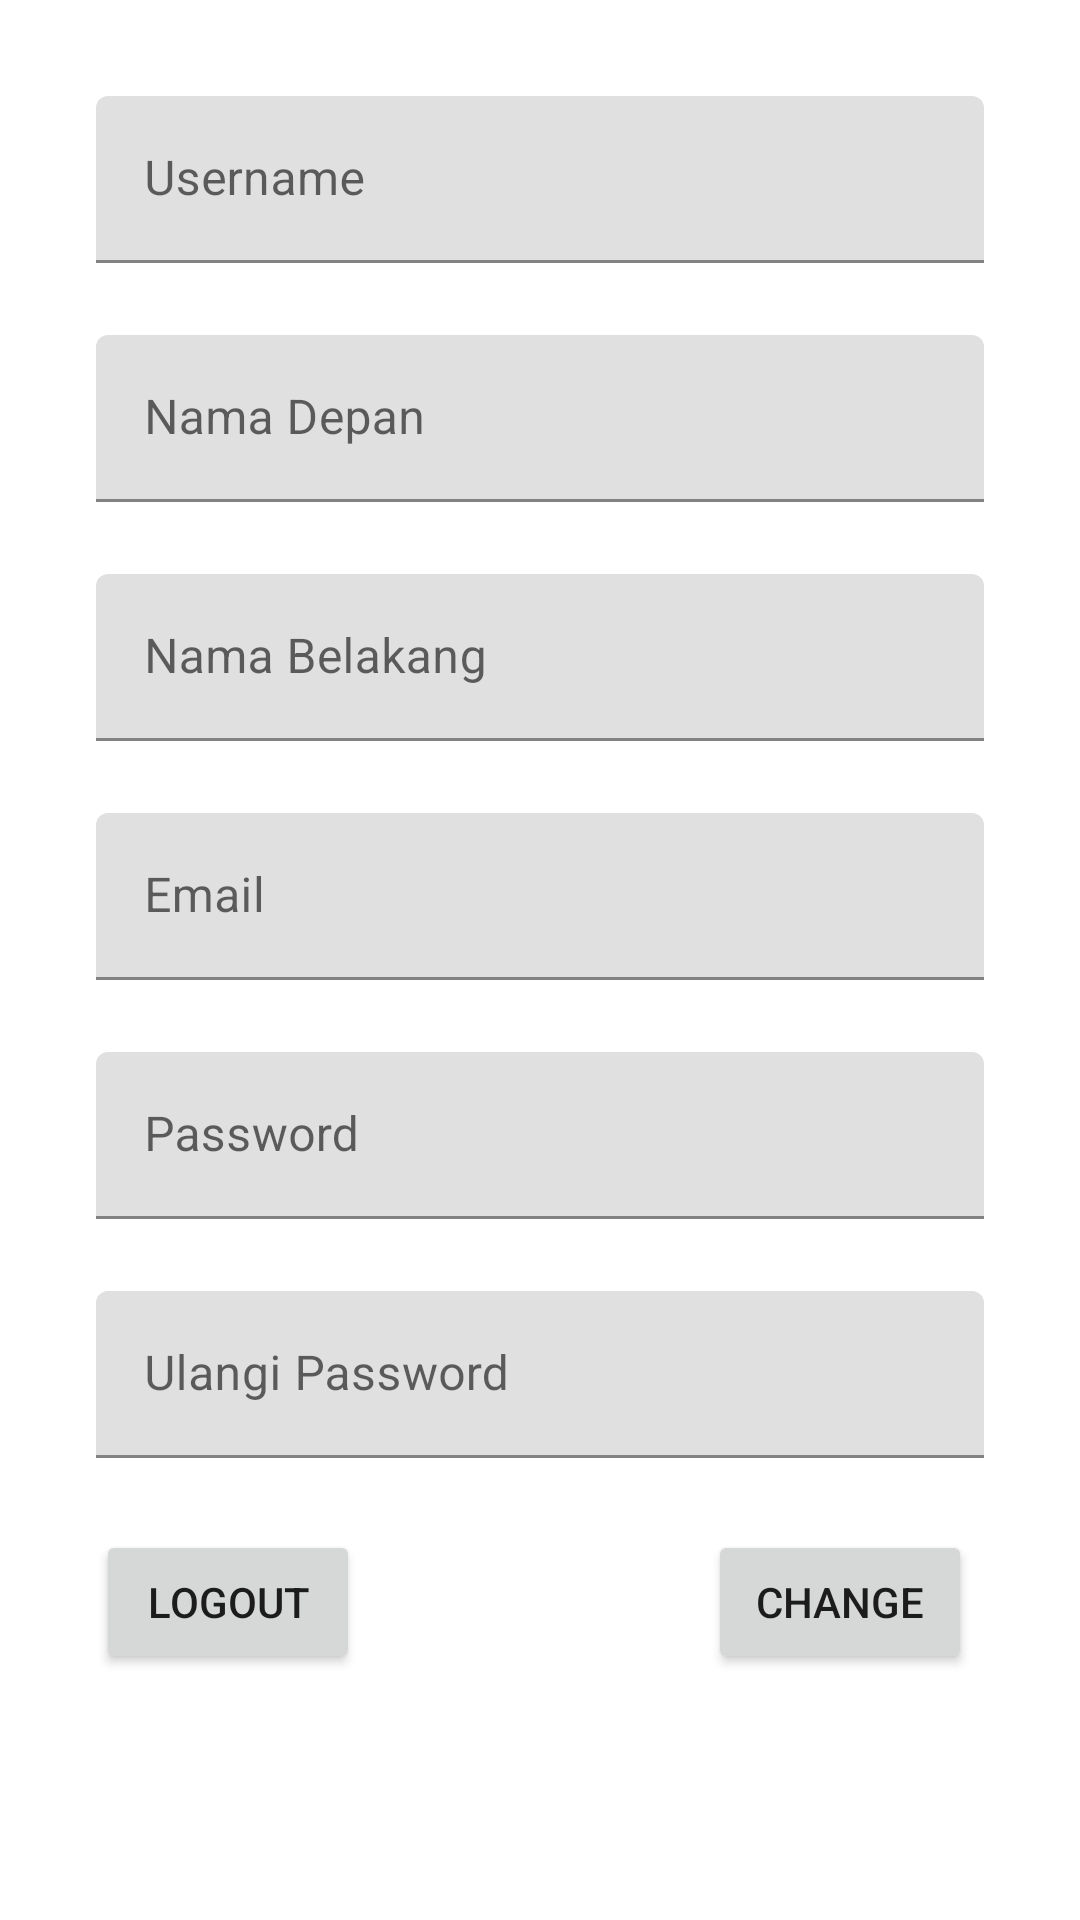

This screen was rendered from an Android layout file. Write that file and the resources it references.
<!-- AndroidManifest.xml: application theme Theme.HobbyApp_160421110 -->
<!-- res/layout/fragment_profile.xml -->
<?xml version="1.0" encoding="utf-8"?>
<FrameLayout xmlns:android="http://schemas.android.com/apk/res/android"
    xmlns:app="http://schemas.android.com/apk/res-auto"
    xmlns:tools="http://schemas.android.com/tools"
    android:layout_width="match_parent"
    android:layout_height="match_parent"
    tools:context=".view.ProfileFragment">

    <androidx.constraintlayout.widget.ConstraintLayout
        android:layout_width="match_parent"
        android:layout_height="match_parent"
        tools:context=".ProfileFragment">

        <Button
            android:id="@+id/buttonChange"
            android:layout_width="wrap_content"
            android:layout_height="wrap_content"
            android:layout_marginTop="24dp"
            android:layout_marginEnd="4dp"
            android:text="CHANGE"
            app:cornerRadius="100dp"
            app:layout_constraintEnd_toEndOf="@+id/textInputLayout2"
            app:layout_constraintTop_toBottomOf="@+id/textInputLayout6" />

        <Button
            android:id="@+id/buttonLogout"
            android:layout_width="wrap_content"
            android:layout_height="wrap_content"
            android:text="LOGOUT"
            app:cornerRadius="100dp"
            app:layout_constraintStart_toStartOf="@+id/textInputLayout6"
            app:layout_constraintTop_toTopOf="@+id/buttonChange" />

        <com.google.android.material.textfield.TextInputLayout
            android:id="@+id/textInputLayout6"
            android:layout_width="0dp"
            android:layout_height="wrap_content"
            android:layout_marginStart="32dp"
            android:layout_marginTop="24dp"
            android:layout_marginEnd="32dp"
            app:layout_constraintEnd_toEndOf="parent"
            app:layout_constraintStart_toStartOf="parent"
            app:layout_constraintTop_toBottomOf="@+id/textInputLayout5">

            <com.google.android.material.textfield.TextInputEditText
                android:id="@+id/editTextRepassword"
                android:layout_width="match_parent"
                android:layout_height="wrap_content"
                android:hint="Ulangi Password" />
        </com.google.android.material.textfield.TextInputLayout>

        <com.google.android.material.textfield.TextInputLayout
            android:id="@+id/textInputLayout5"
            android:layout_width="0dp"
            android:layout_height="wrap_content"
            android:layout_marginStart="32dp"
            android:layout_marginTop="24dp"
            android:layout_marginEnd="32dp"
            app:layout_constraintEnd_toEndOf="parent"
            app:layout_constraintStart_toStartOf="parent"
            app:layout_constraintTop_toBottomOf="@+id/textInputLayout2">

            <com.google.android.material.textfield.TextInputEditText
                android:id="@+id/editTextPassword"
                android:layout_width="match_parent"
                android:layout_height="wrap_content"
                android:hint="Password" />
        </com.google.android.material.textfield.TextInputLayout>

        <com.google.android.material.textfield.TextInputLayout
            android:id="@+id/textInputLayout2"
            android:layout_width="0dp"
            android:layout_height="wrap_content"
            android:layout_marginStart="32dp"
            android:layout_marginTop="24dp"
            android:layout_marginEnd="32dp"
            app:layout_constraintEnd_toEndOf="parent"
            app:layout_constraintStart_toStartOf="parent"
            app:layout_constraintTop_toBottomOf="@+id/textInputLayout4">

            <com.google.android.material.textfield.TextInputEditText
                android:id="@+id/editTextEmail"
                android:layout_width="match_parent"
                android:layout_height="wrap_content"
                android:hint="Email" />
        </com.google.android.material.textfield.TextInputLayout>

        <com.google.android.material.textfield.TextInputLayout
            android:id="@+id/textInputLayout4"
            android:layout_width="0dp"
            android:layout_height="wrap_content"
            android:layout_marginStart="32dp"
            android:layout_marginTop="24dp"
            android:layout_marginEnd="32dp"
            app:layout_constraintEnd_toEndOf="parent"
            app:layout_constraintStart_toStartOf="parent"
            app:layout_constraintTop_toBottomOf="@+id/textInputLayout3">

            <com.google.android.material.textfield.TextInputEditText
                android:id="@+id/editTextNamaBelakang"
                android:layout_width="match_parent"
                android:layout_height="wrap_content"
                android:hint="Nama Belakang" />
        </com.google.android.material.textfield.TextInputLayout>

        <com.google.android.material.textfield.TextInputLayout
            android:id="@+id/textInputLayout3"
            android:layout_width="0dp"
            android:layout_height="wrap_content"
            android:layout_marginStart="32dp"
            android:layout_marginTop="24dp"
            android:layout_marginEnd="32dp"
            app:layout_constraintEnd_toEndOf="parent"
            app:layout_constraintStart_toStartOf="parent"
            app:layout_constraintTop_toBottomOf="@+id/textInputLayout">

            <com.google.android.material.textfield.TextInputEditText
                android:id="@+id/editTextNamaDepan"
                android:layout_width="match_parent"
                android:layout_height="wrap_content"
                android:hint="Nama Depan" />
        </com.google.android.material.textfield.TextInputLayout>

        <com.google.android.material.textfield.TextInputLayout
            android:id="@+id/textInputLayout"
            android:layout_width="0dp"
            android:layout_height="wrap_content"
            android:layout_marginStart="32dp"
            android:layout_marginTop="32dp"
            android:layout_marginEnd="32dp"
            app:layout_constraintEnd_toEndOf="parent"
            app:layout_constraintStart_toStartOf="parent"
            app:layout_constraintTop_toTopOf="parent">

            <com.google.android.material.textfield.TextInputEditText
                android:id="@+id/editTextUsername1"
                android:layout_width="match_parent"
                android:layout_height="wrap_content"
                android:layout_weight="1"
                android:hint="Username" />
        </com.google.android.material.textfield.TextInputLayout>

    </androidx.constraintlayout.widget.ConstraintLayout>

</FrameLayout>
<!-- resources referenced by this layout -->
<resources>
  <style name="Theme.HobbyApp_160421110" parent="Theme.MaterialComponents.DayNight.DarkActionBar">
          
          <item name="colorPrimary">@color/purple_500</item>
          <item name="colorPrimaryVariant">@color/purple_700</item>
          <item name="colorOnPrimary">@color/white</item>
          
          <item name="colorSecondary">@color/teal_200</item>
          <item name="colorSecondaryVariant">@color/teal_700</item>
          <item name="colorOnSecondary">@color/black</item>
          
          <item name="android:statusBarColor">?attr/colorPrimaryVariant</item>
          
      </style>
  <!-- not gathered from this repository: default colours our renderer supplied (Android Studio template values) -->
  <color name="purple_500">#FF6200EE</color>
  <color name="purple_700">#FF3700B3</color>
  <color name="teal_200">#FF03DAC5</color>
  <color name="teal_700">#FF018786</color>
  <color name="black">#FF000000</color>
  <color name="white">#FFFFFFFF</color>
</resources>
